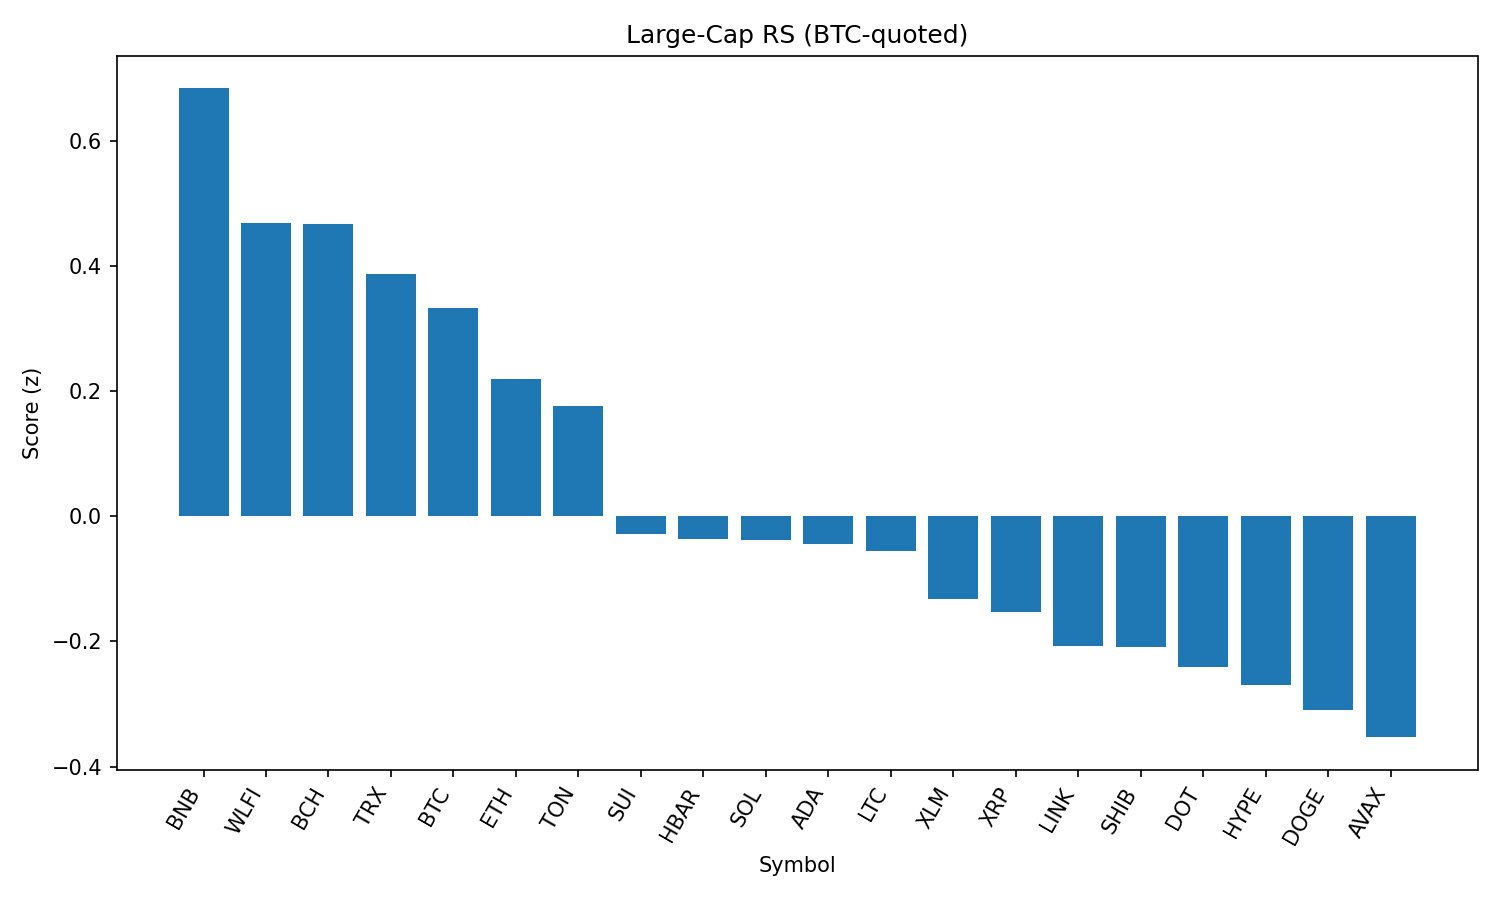

Source data for this figure (header and first rows):
rank, name, symbol, price_btc, price_usd, pct_1h_btc, pct_24h_btc, pct_7d_btc, market_cap_rank, market_cap_usd, volume_usd, score
1, BNB, BNB, 0.007819, 842, 0.7596, -1.673, 1.18, 5, 117102662758, 1628713489, 0.6835
2, World Liberty Financial, WLFI, 2.05e-06, 0.2208, 2.714, -20.76, 0.0, 32, 6293970979, 2060182741, 0.4687
3, Bitcoin Cash, BCH, 0.004988, 537.3, 0.2997, -0.3443, 0.9571, 21, 10692692497, 235655414, 0.4666
4, TRON, TRX, 3.1e-06, 0.3343, 0.2981, -1.112, -0.8901, 9, 31648989411, 881798355, 0.3864
5, Bitcoin, BTC, 1.0, 107725, 0.0, 0.0, 0.0, 1, 2144491269625, 41544118989, 0.3331
6, Ethereum, ETH, 0.03947, 4252, 0.2948, -3.706, -1.362, 2, 512965597708, 31087451682, 0.2185
7, Toncoin, TON, 2.873e-05, 3.1, 0.02191, -1.506, 0.8457, 29, 7946000507, 156494951, 0.1764
8, Sui, SUI, 2.906e-05, 3.13, 0.1135, -4.148, -4.945, 19, 11166784701, 1264419281, -0.02899
9, Hedera, HBAR, 1.97e-06, 0.2122, 0.1171, -4.107, -6.108, 24, 8969277048, 309145486, -0.03644
10, Solana, SOL, 0.001812, 195.2, -0.1175, -3.604, 4.72, 6, 105601030210, 7538538344, -0.03883
11, Cardano, ADA, 7.31e-06, 0.7862, 0.03015, -3.62, -5.16, 11, 28673486567, 1760254421, -0.04469
12, Litecoin, LTC, 0.0009935, 107, -0.2579, -1.922, 0.4836, 27, 8159107217, 511826169, -0.05532
13, Stellar, XLM, 3.24e-06, 0.3492, -0.3018, -1.585, -7.242, 20, 10951487152, 345636701, -0.132
14, XRP, XRP, 2.526e-05, 2.72, -0.3463, -2.167, -3.033, 4, 161624757042, 8077671784, -0.1527
15, Chainlink, LINK, 0.0002064, 22.23, -0.05573, -5.019, -3.814, 13, 15065253457, 1431990518, -0.2073
16, Shiba Inu, SHIB, 1.10222e-10, 1.187e-05, -0.3684, -2.853, 0.4421, 30, 6992653154, 266685437, -0.2097
17, Polkadot, DOT, 3.378e-05, 3.64, -0.3473, -3.343, -0.2298, 36, 5528390146, 344431158, -0.2414
18, Hyperliquid, HYPE, 0.0003991, 42.99, -0.398, -3.305, 0.2332, 17, 11645817540, 357393832, -0.2693
19, Dogecoin, DOGE, 1.91e-06, 0.2058, -0.3107, -4.389, -1.533, 10, 31017080884, 2582947596, -0.309
20, Avalanche, AVAX, 0.0002116, 22.8, -0.4872, -3.471, -0.711, 22, 9626222509, 697631927, -0.3532
21, Cronos, CRO, 2.43e-06, 0.2613, -1.24, -9.841, 71.68, 26, 8778364252, 268207599, -0.7137
